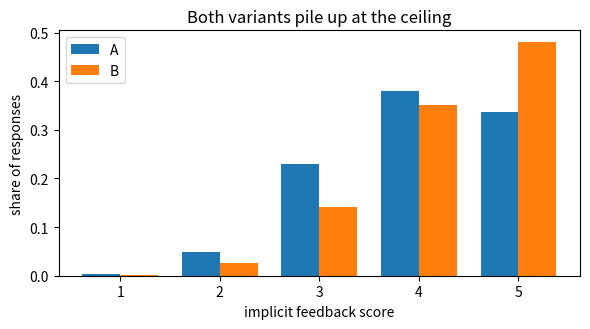
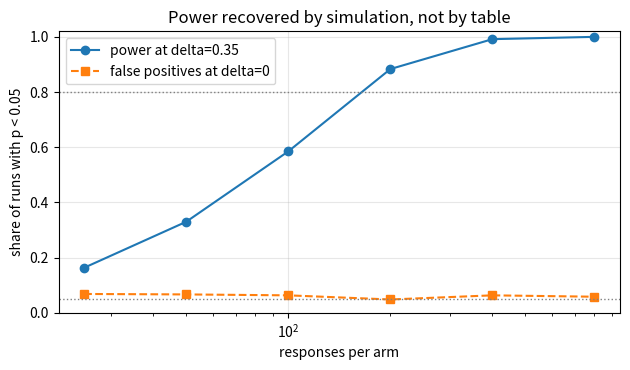

The script that saved these images, in order:
%pip install -q numpy matplotlib

import numpy as np
import matplotlib.pyplot as plt
import math

rng = np.random.default_rng(0)

try:
    from scipy import stats as scipy_stats
    HAVE_SCIPY = True
except Exception:
    HAVE_SCIPY = False
print('scipy available for cross-checking:', HAVE_SCIPY)

def draw_ratings(n, delta=0.0, rng=rng):
    # Latent helpfulness, plus per-response rater noise. The +1.1 offset puts the
    # bulk of the mass against the top of the scale, which is what production
    # implicit-feedback distributions actually look like: mostly 5s, a tail of 1s.
    latent = rng.normal(1.1 + delta, 1.0, size=n)
    scores = np.clip(np.round(3.0 + latent), 1, 5)
    return scores.astype(int)


a = draw_ratings(4000, delta=0.0)
b = draw_ratings(4000, delta=0.35)
for name, s in (('A', a), ('B', b)):
    hist = np.bincount(s, minlength=6)[1:]
    print(f'{name}: mean={s.mean():.3f}  counts 1..5 = {hist.tolist()}  '
          f'share at ceiling = {(s == 5).mean():.1%}')

fig, ax = plt.subplots(figsize=(6, 3.4))
w = 0.38
ax.bar(np.arange(1, 6) - w / 2, np.bincount(a, minlength=6)[1:] / len(a), w, label='A')
ax.bar(np.arange(1, 6) + w / 2, np.bincount(b, minlength=6)[1:] / len(b), w, label='B')
ax.set_xlabel('implicit feedback score')
ax.set_ylabel('share of responses')
ax.set_title('Both variants pile up at the ceiling')
ax.legend()
plt.tight_layout()
plt.show()

def rankdata(x):
    # Average ranks, vectorised. Assign 1..N in sorted order, then replace every
    # tied group with the mean of the ranks it occupies.
    x = np.asarray(x, dtype=float)
    order = np.argsort(x, kind='mergesort')
    raw = np.empty(len(x), dtype=float)
    raw[order] = np.arange(1, len(x) + 1)
    _, inv, counts = np.unique(x, return_inverse=True, return_counts=True)
    group_sums = np.bincount(inv, weights=raw)
    return (group_sums / counts)[inv], counts

def mann_whitney(x, y):
    # Returns (U for x, z, two-sided p, rank-biserial effect size).
    n1, n2 = len(x), len(y)
    ranks, tie_counts = rankdata(np.concatenate([x, y]))
    r1 = ranks[:n1].sum()
    u1 = r1 - n1 * (n1 + 1) / 2.0            # U counts x-beats-y pairs, ties as half
    mu = n1 * n2 / 2.0
    n = n1 + n2
    # Tie correction: subtract the rank mass consumed by tied groups.
    tie_term = (tie_counts ** 3 - tie_counts).sum() / (n * (n - 1))
    var = n1 * n2 / 12.0 * ((n + 1) - tie_term)
    if var <= 0:
        return u1, 0.0, 1.0, 0.0
    # Continuity correction pulls U half a step toward the null before standardising.
    z = (u1 - mu - math.copysign(0.5, u1 - mu)) / math.sqrt(var)
    p = 2.0 * (1.0 - 0.5 * (1.0 + math.erf(abs(z) / math.sqrt(2.0))))
    # Rank-biserial r = 2*A - 1, where A = P(y > x) + 0.5*P(tie): a real effect size,
    # unlike p, which is mostly a statement about sample size.
    a_common = u1 / (n1 * n2)
    return u1, z, p, 2.0 * a_common - 1.0

# The cross-check. If this disagrees with scipy, the implementation above is wrong
# and every number later in the notebook is wrong with it.
x, y = draw_ratings(300, 0.0), draw_ratings(300, 0.35)
u, z, p, rb = mann_whitney(x, y)
print(f'ours : U={u:.1f}  z={z:+.4f}  p={p:.6f}  rank-biserial={rb:+.4f}')
if HAVE_SCIPY:
    res = scipy_stats.mannwhitneyu(x, y, alternative='two-sided', use_continuity=True)
    print(f'scipy: U={res.statistic:.1f}              p={res.pvalue:.6f}')
    assert abs(u - res.statistic) < 1e-6, 'U disagrees with scipy'
    assert abs(p - res.pvalue) < 2e-4, f'p disagrees with scipy: {p} vs {res.pvalue}'
    print('cross-check passed')
else:
    print('scipy absent, falling back to the permutation check below')

# Under the null, the two arms are interchangeable, so every way of dealing the
# pooled ranks into arms of size n1 and n2 is equally likely. Shuffling therefore
# builds the true null distribution of U and the p-value becomes a counting exercise,
# with no appeal to normality, no variance formula and no tie correction needed.
def mann_whitney_permutation(x, y, reps=4999, seed=0):
    r = np.random.default_rng(seed)
    n1, n2 = len(x), len(y)
    ranks, _ = rankdata(np.concatenate([x, y]))
    u_obs = ranks[:n1].sum() - n1 * (n1 + 1) / 2.0
    # One shuffle = one choice of which n1 ranks land in arm A, vectorised over reps.
    picks = np.argsort(r.random((reps, n1 + n2)), axis=1)[:, :n1]
    u_null = ranks[picks].sum(axis=1) - n1 * (n1 + 1) / 2.0
    centre = n1 * n2 / 2.0
    # The +1 on both sides counts the observed value as one of its own permutations.
    # Without it a p-value of exactly 0 is reportable, which is never true.
    return (1 + np.sum(np.abs(u_null - centre) >= abs(u_obs - centre))) / (reps + 1)


p_perm = mann_whitney_permutation(x, y)
print(f'normal approximation p = {p:.6f}')
print(f'exact permutation    p = {p_perm:.6f}   (4999 shuffles)')
# A tolerance, not an equality: these are two different estimators of the same
# quantity. The band is measured, not hoped for. Sweeping n in {50, 100, 300, 600}
# against delta in {0, 0.1, 0.2, 0.35}, the largest gap seen was 0.0122, at a p near
# 0.3 where the permutation estimate carries about 0.007 of sampling error itself.
assert abs(p - p_perm) < 0.02, f'approximation and exact disagree: {p} vs {p_perm}'
print('the normal approximation is trustworthy on this data')

def welch_t(x, y):
    # Welch's t, written out so the comparison is apples to apples.
    nx, ny = len(x), len(y)
    vx, vy = x.var(ddof=1) / nx, y.var(ddof=1) / ny
    t = (y.mean() - x.mean()) / math.sqrt(vx + vy)
    df = (vx + vy) ** 2 / (vx ** 2 / (nx - 1) + vy ** 2 / (ny - 1))
    # Normal tail is close enough at these df and keeps the notebook scipy-free.
    p = 2.0 * (1.0 - 0.5 * (1.0 + math.erf(abs(t) / math.sqrt(2.0))))
    return t, df, p

N = 400
xa, xb = draw_ratings(N, 0.0), draw_ratings(N, 0.35)
u, z, p, rb = mann_whitney(xa, xb)
t, df, pt = welch_t(xa, xb)

print(f'n per arm            {N}')
print(f'mean A / mean B      {xa.mean():.4f} / {xb.mean():.4f}   '
      f'(lift {100 * (xb.mean() / xa.mean() - 1):+.2f} pct)')
print(f'ties at score 5      {(xa == 5).mean():.1%} / {(xb == 5).mean():.1%}')
print(f'Mann-Whitney         U={u:.0f}  z={z:+.3f}  p={p:.5f}')
print(f'rank-biserial        {rb:+.4f}  (P(B>A) corrected for ties = {(rb + 1) / 2:.4f})')
print(f'Welch t              t={t:+.3f}  df={df:.1f}  p={pt:.5f}')

def power_at(n, delta, reps=600, alpha=0.05, seed=1):
    r = np.random.default_rng(seed)
    hits = 0
    for _ in range(reps):
        xa = draw_ratings(n, 0.0, rng=r)
        xb = draw_ratings(n, delta, rng=r)
        hits += mann_whitney(xa, xb)[2] < alpha
    return hits / reps


SIZES = [25, 50, 100, 200, 400, 800]
power = [power_at(n, 0.35) for n in SIZES]
null = [power_at(n, 0.0, seed=7) for n in SIZES]
for n, pw, fp in zip(SIZES, power, null):
    print(f'n={n:4d} per arm   power(delta=0.35) = {pw:.3f}   '
          f'false positive rate(delta=0) = {fp:.3f}')

fig, ax = plt.subplots(figsize=(6.4, 3.8))
ax.plot(SIZES, power, 'o-', label='power at delta=0.35')
ax.plot(SIZES, null, 's--', label='false positives at delta=0')
ax.axhline(0.8, color='grey', lw=1, ls=':')
ax.axhline(0.05, color='grey', lw=1, ls=':')
ax.set_xscale('log')
ax.set_xlabel('responses per arm')
ax.set_ylabel('share of runs with p < 0.05')
ax.set_ylim(0, 1.02)
ax.set_title('Power recovered by simulation, not by table')
ax.legend()
ax.grid(alpha=0.3)
plt.tight_layout()
plt.show()

# 1. Effect size. Power is far more sensitive to delta than to anything you can
# fix by collecting more data, which is why a weak metric cannot be rescued by n.
for d in (0.10, 0.20, 0.35, 0.50):
    row = [power_at(n, d, reps=400, seed=3) for n in (100, 400, 1600)]
    print(f'delta={d:.2f}   n=100: {row[0]:.3f}   n=400: {row[1]:.3f}   '
          f'n=1600: {row[2]:.3f}')

# 2. Peeking. Test after every 25 responses and stop the first time p < 0.05.
# Ground truth here is delta=0, so every rejection is a false positive.
def peeking_false_positive(n_max=400, step=25, reps=600, alpha=0.05, seed=11):
    r = np.random.default_rng(seed)
    fired = 0
    for _ in range(reps):
        xa, xb = draw_ratings(n_max, 0.0, rng=r), draw_ratings(n_max, 0.0, rng=r)
        for k in range(step, n_max + 1, step):
            if mann_whitney(xa[:k], xb[:k])[2] < alpha:
                fired += 1
                break
    return fired / reps


print(f'fixed-n false positive rate at n=400 : {power_at(400, 0.0, reps=600, seed=11):.3f}')
print(f'peeking every 25 up to n=400         : {peeking_false_positive():.3f}')

# 3. The tie correction we were careful about. Drop it and see what it was buying.
def mann_whitney_no_tie_fix(x, y):
    n1, n2 = len(x), len(y)
    ranks, _ = rankdata(np.concatenate([x, y]))
    u1 = ranks[:n1].sum() - n1 * (n1 + 1) / 2.0
    mu, n = n1 * n2 / 2.0, n1 + n2
    var = n1 * n2 * (n + 1) / 12.0            # textbook form, assumes no ties
    z = (u1 - mu - math.copysign(0.5, u1 - mu)) / math.sqrt(var)
    return 2.0 * (1.0 - 0.5 * (1.0 + math.erf(abs(z) / math.sqrt(2.0))))


r = np.random.default_rng(5)
with_fix = without = 0
for _ in range(600):
    xa, xb = draw_ratings(200, 0.0, rng=r), draw_ratings(200, 0.35, rng=r)
    with_fix += mann_whitney(xa, xb)[2] < 0.05
    without += mann_whitney_no_tie_fix(xa, xb) < 0.05
print(f'power at n=200 with tie correction    : {with_fix / 600:.3f}')
print(f'power at n=200 without tie correction : {without / 600:.3f}')
